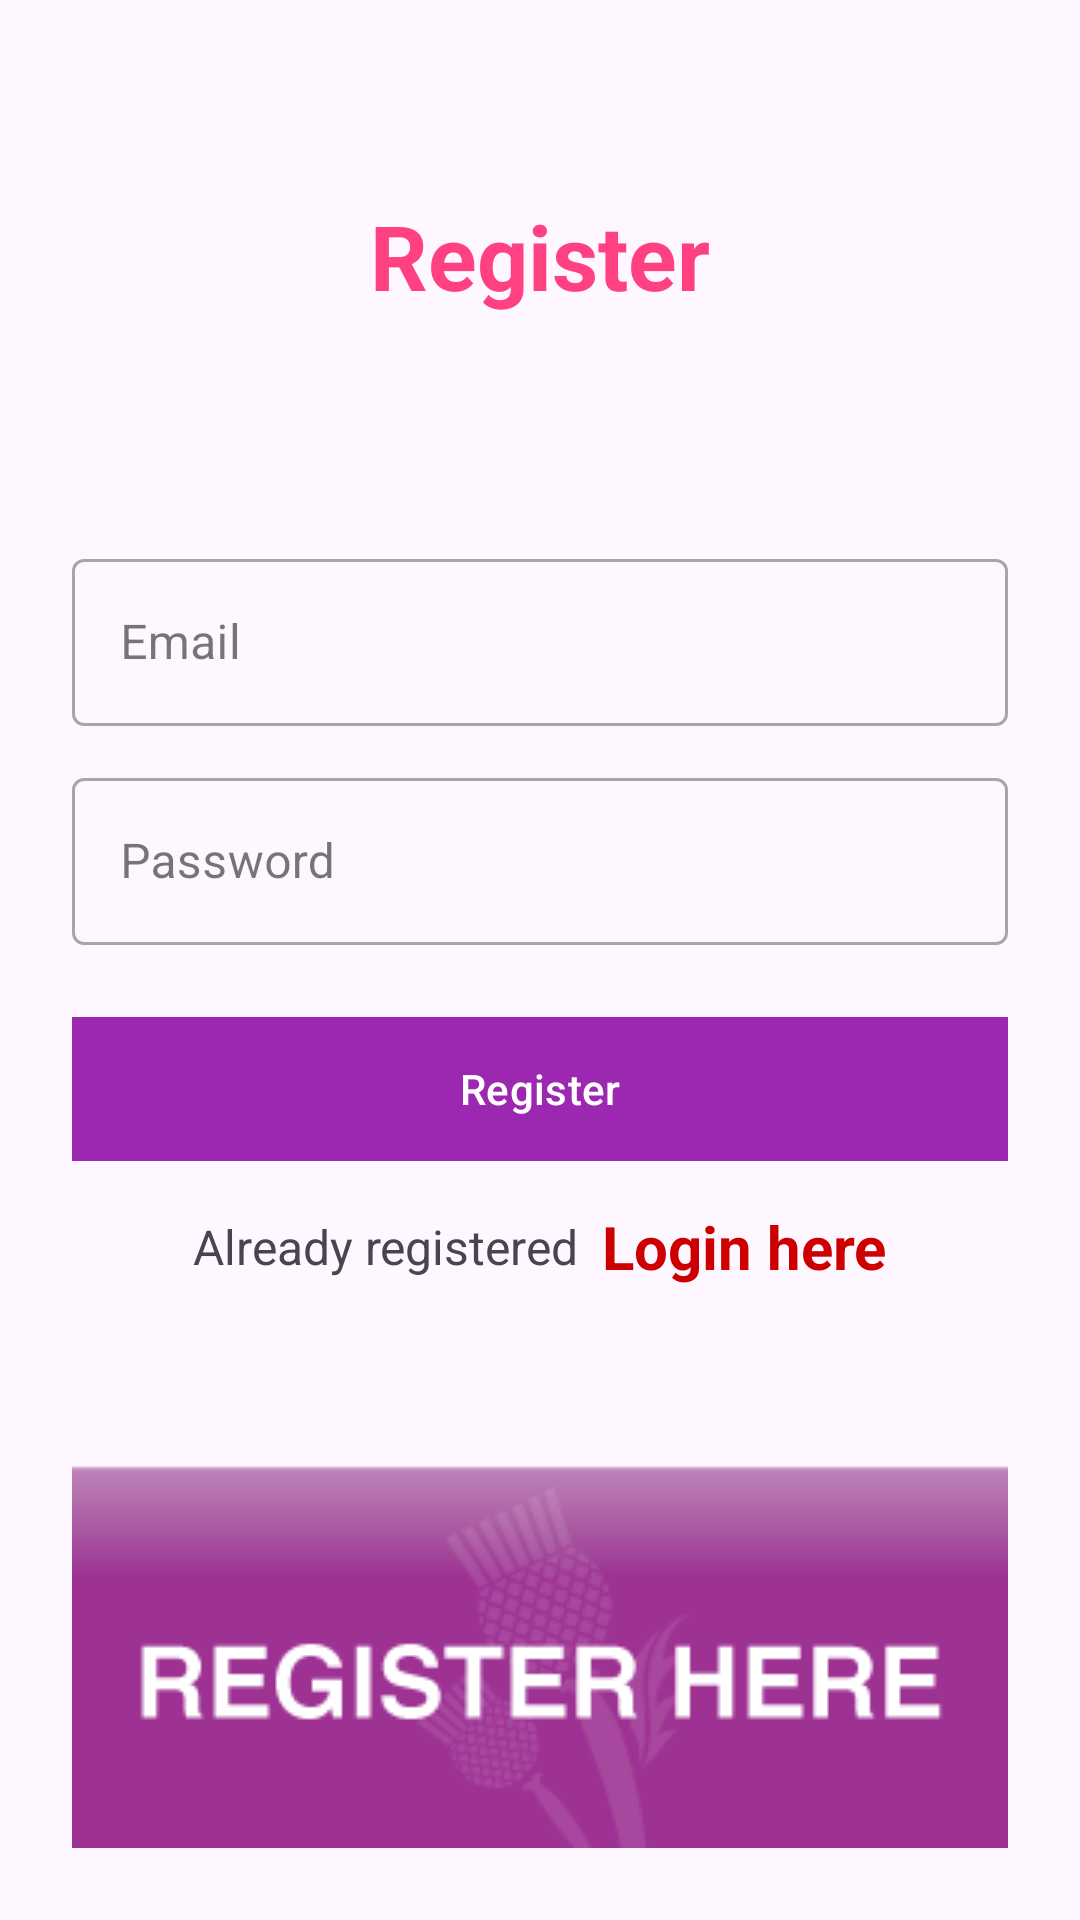

Produce the Android XML layout that renders to this screen, including the resource entries it uses.
<!-- AndroidManifest.xml: application theme Theme.FirestoreCRUD -->
<!-- res/layout/activity_register.xml -->
<?xml version="1.0" encoding="utf-8"?>
<LinearLayout xmlns:android="http://schemas.android.com/apk/res/android"
    xmlns:app="http://schemas.android.com/apk/res-auto"
    xmlns:tools="http://schemas.android.com/tools"
    android:layout_width="match_parent"
    android:layout_height="match_parent"
    android:orientation="vertical"
    android:padding="24dp"
    tools:context=".Register">

    <LinearLayout
        android:layout_width="match_parent"
        android:layout_height="match_parent"
        android:orientation="vertical"
        android:layout_gravity="center"
        android:layout_marginTop="25dp">

        <TextView
            android:layout_width="match_parent"
            android:layout_height="100dp"
            android:text="Register"
            android:textSize="30sp"
            android:textStyle="bold"
            android:textColor="@color/colorAccent"
            android:gravity="center_horizontal"
            android:layout_marginVertical="16dp"/>


        <com.google.android.material.textfield.TextInputLayout
            android:layout_width="match_parent"
            style="@style/Widget.MaterialComponents.TextInputLayout.OutlinedBox"
            android:layout_height="wrap_content">

            <com.google.android.material.textfield.TextInputEditText
                android:id="@+id/etRegEmail"
                android:layout_width="match_parent"
                android:layout_height="wrap_content"
                android:hint="Email"
                android:inputType="textEmailAddress"/>
        </com.google.android.material.textfield.TextInputLayout>


        <com.google.android.material.textfield.TextInputLayout
            android:layout_width="match_parent"
            style="@style/Widget.MaterialComponents.TextInputLayout.OutlinedBox"
            android:layout_height="wrap_content"
            android:layout_marginTop="12dp">

            <com.google.android.material.textfield.TextInputEditText
                android:id="@+id/etRegPass"
                android:layout_width="match_parent"
                android:layout_height="wrap_content"
                android:hint="Password"
                android:inputType="textPassword"/>
        </com.google.android.material.textfield.TextInputLayout>

        <com.google.android.material.button.MaterialButton
            android:id="@+id/btnRegister"
            android:layout_width="match_parent"
            android:layout_height="wrap_content"
            android:layout_marginTop="24dp"
            android:background="@color/colorPrimary"
            android:text="Register"/>

        <LinearLayout
            android:layout_width="match_parent"
            android:layout_height="wrap_content"
            android:layout_marginTop="15dp"
            android:gravity="center"
            android:orientation="horizontal">

            <TextView
                android:layout_width="wrap_content"
                android:layout_height="wrap_content"
                android:text="Already registered"
                android:textSize="16sp"/>

            <TextView
                android:id="@+id/tvLoginHere"
                android:layout_width="wrap_content"
                android:layout_height="wrap_content"
                android:layout_marginLeft="8dp"
                android:text="Login here"
                android:textColor="@color/holo_red_dark"
                android:textStyle="bold"
                android:textSize="20sp"/>

        </LinearLayout>

        <ImageView
            android:id="@+id/imageView2"
            android:layout_width="350dp"
            android:layout_height="200dp"
            android:layout_gravity="center"
            android:layout_marginTop="30dp"
            app:srcCompat="@drawable/registration2" />

    </LinearLayout>

</LinearLayout>
<!-- resources referenced by this layout -->
<resources>
  <color name="colorAccent">#FF4081</color>
  <color name="colorPrimary">#3F51B5</color>
  <color name="holo_red_dark">#ffcc0000</color>
  <!-- drawable registration2: jpg bitmap (drawable, 10215 bytes) -->
  <style name="Theme.FirestoreCRUD" parent="Base.Theme.FirestoreCRUD" />
  <style name="Base.Theme.FirestoreCRUD" parent="Theme.Material3.DayNight.NoActionBar">
          
          <item name="colorPrimary">#9C27B0</item>
      </style>
</resources>
